Run: headless pygame with SDL's dummy video driver; simulated clock (each Clock.tick advances the game by its frame time, no real sleeping); random seed 0; keys injected as events and as key.get_pressed() state; no mouse input.
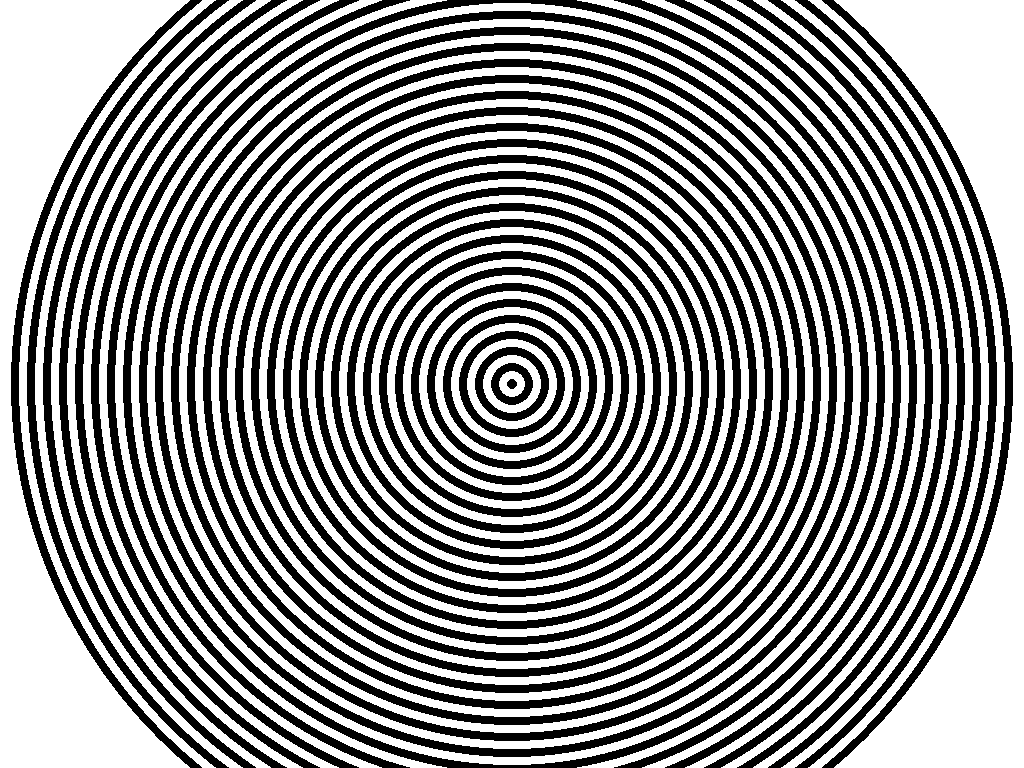
Frame 1 of 4 · flips 1–60 · no input
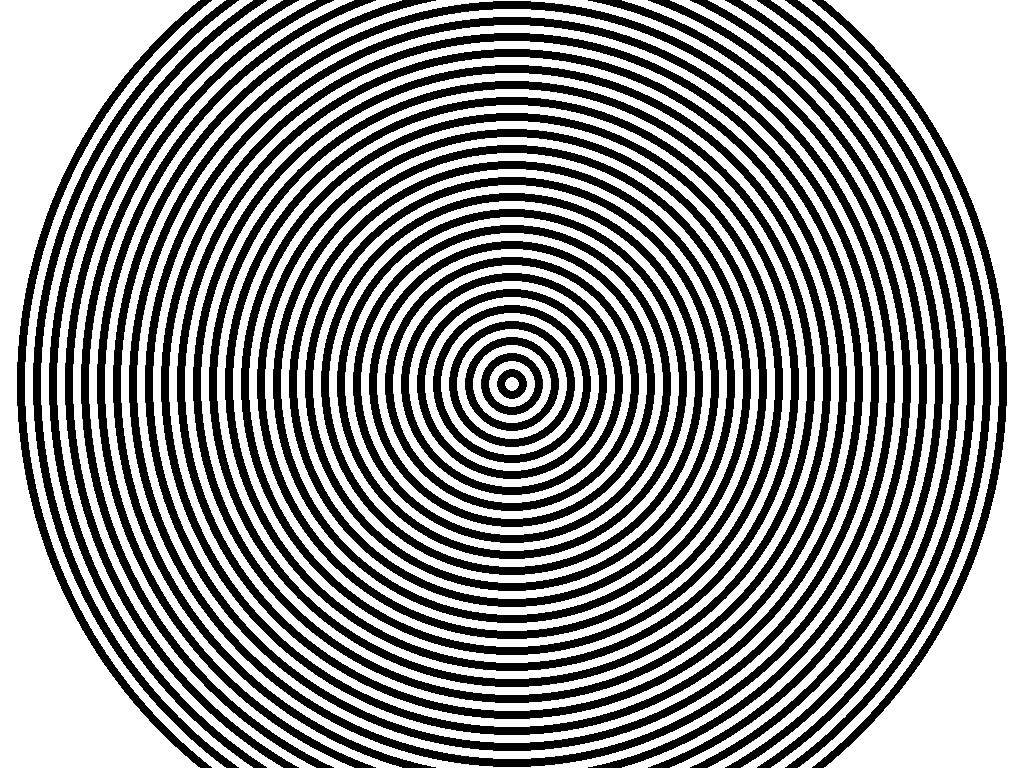
Frame 2 of 4 · flips 61–180 · tapped SPACE, RETURN · held RIGHT (→), D
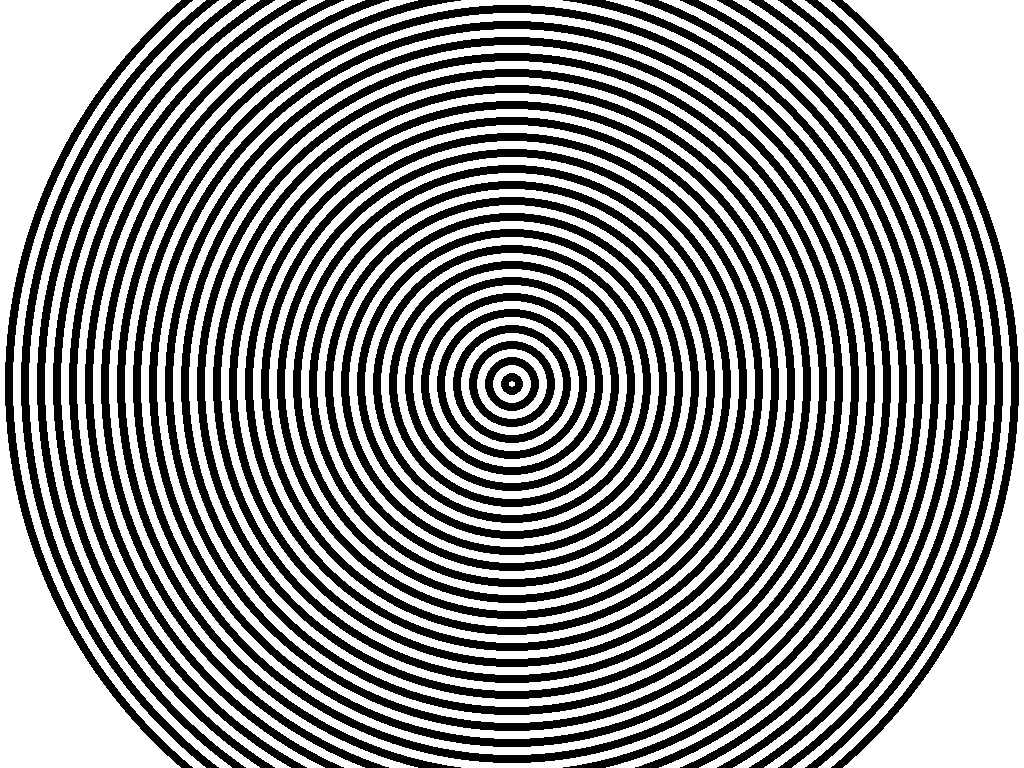
Frame 3 of 4 · flips 181–300 · held DOWN (↓), S
Frame 4 of 4 · flips 301–420 · held LEFT (←), A, UP (↑), W · screen same as frame 1, image omitted

The pygame program that drew these frames:

import pygame

# pygame setup:
pygame.init()
SCREEN = pygame.display.set_mode((0,0),pygame.FULLSCREEN)
SCREEN_WIDTH, SCREEN_HEIGHT = SCREEN.get_size()
CLOCK = pygame.time.Clock()
running = True
FPS = 60
background_colour = "White"
SCREEN.fill(background_colour)
i = 0

#circle properties:
circle_centre_x = SCREEN_WIDTH // 2
circle_centre_y = SCREEN_HEIGHT // 2
if SCREEN_WIDTH > SCREEN_HEIGHT:
    INITIAL_CIRCLE_RADIUS = SCREEN_WIDTH // 2
else: 
    INITIAL_CIRCLE_RADIUS = SCREEN_HEIGHT // 2

circle_width = 8 # 0 for a filled circle

# circle colours:
circle_colour = (255, 255, 255)


while running:
    # pygame.QUIT event means the user clicked X to close your window:
    for event in pygame.event.get():
        if event.type == pygame.QUIT:
            running = False
    
    keys_pressed = pygame.key.get_pressed()

    # fill the screen with background_colour to wipe away anything from last frame: 
    SCREEN.fill(background_colour)

    # render the circle:
    for j in range(i, (2 * SCREEN_WIDTH // circle_width), circle_width):
        if INITIAL_CIRCLE_RADIUS - (2 * j) > 0:
            pygame.draw.circle(SCREEN, "White", (circle_centre_x,circle_centre_y), INITIAL_CIRCLE_RADIUS - (2 * j), circle_width)
            pygame.draw.circle(SCREEN, "Black", (circle_centre_x,circle_centre_y), INITIAL_CIRCLE_RADIUS - ((2* j) + 1), circle_width)

    if i >= circle_width:
        i = 0
    else:
        i += 1

    pygame.display.flip() # flip() the display to put your work on screen

    CLOCK.tick(FPS)  # limits FPS to 60

pygame.quit()
